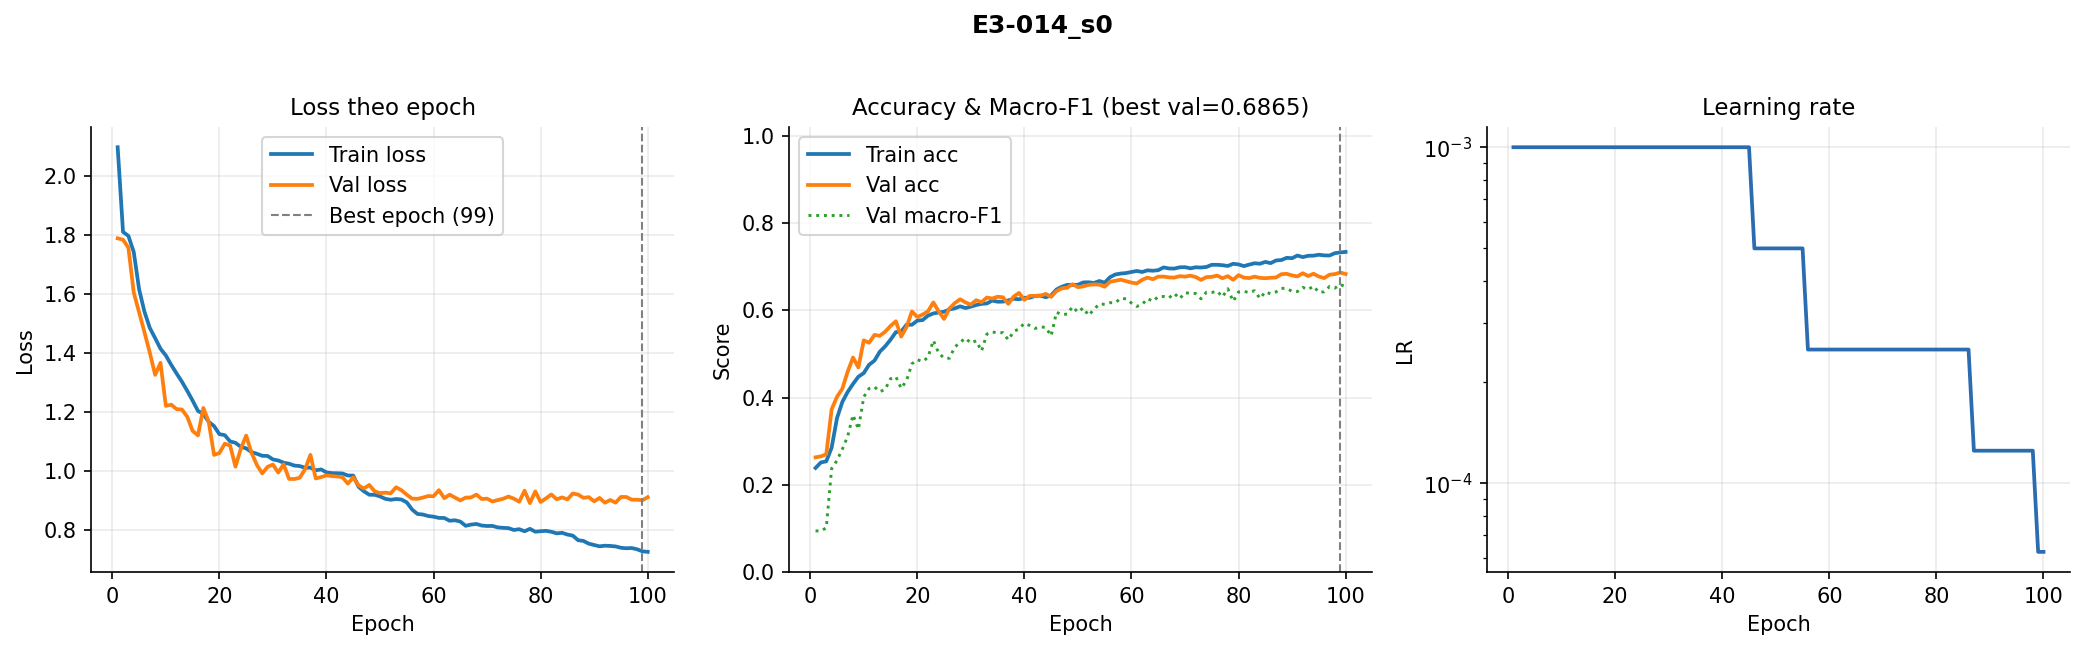

Values plotted in this chart, from the file beside it:
epoch, train_loss, val_loss, train_acc, val_acc, val_macro_f1, lr
1, 2.097, 1.789, 0.2387, 0.263, 0.09437, 0.001
2, 1.81, 1.784, 0.2513, 0.2653, 0.09428, 0.001
3, 1.797, 1.757, 0.2538, 0.27, 0.1013, 0.001
4, 1.743, 1.605, 0.285, 0.3728, 0.2371, 0.001
5, 1.617, 1.539, 0.3527, 0.4015, 0.2558, 0.001
6, 1.54, 1.471, 0.3899, 0.4202, 0.2817, 0.001
7, 1.485, 1.402, 0.4129, 0.4595, 0.3112, 0.001
8, 1.451, 1.327, 0.4313, 0.4918, 0.3601, 0.001
9, 1.415, 1.367, 0.4478, 0.4689, 0.3273, 0.001
10, 1.392, 1.221, 0.456, 0.5311, 0.4013, 0.001
11, 1.36, 1.226, 0.4752, 0.5255, 0.4208, 0.001
12, 1.331, 1.21, 0.4846, 0.5436, 0.4244, 0.001
13, 1.303, 1.209, 0.5051, 0.5414, 0.4135, 0.001
14, 1.272, 1.184, 0.5174, 0.5508, 0.4188, 0.001
15, 1.239, 1.137, 0.5325, 0.5639, 0.4431, 0.001
16, 1.204, 1.122, 0.5499, 0.5748, 0.4477, 0.001
17, 1.194, 1.214, 0.5512, 0.5397, 0.4211, 0.001
18, 1.168, 1.168, 0.5669, 0.5617, 0.4393, 0.001
19, 1.153, 1.055, 0.5668, 0.5974, 0.4773, 0.001
20, 1.126, 1.062, 0.5762, 0.5846, 0.4868, 0.001
21, 1.122, 1.093, 0.5776, 0.5901, 0.4825, 0.001
22, 1.101, 1.087, 0.5877, 0.5977, 0.4922, 0.001
23, 1.096, 1.016, 0.5927, 0.618, 0.5309, 0.001
24, 1.083, 1.076, 0.595, 0.5974, 0.5017, 0.001
25, 1.078, 1.121, 0.5966, 0.5801, 0.4906, 0.001
26, 1.065, 1.063, 0.6019, 0.6041, 0.49, 0.001
27, 1.059, 1.021, 0.6044, 0.6163, 0.5157, 0.001
28, 1.052, 0.9928, 0.6091, 0.6252, 0.5265, 0.001
29, 1.052, 1.015, 0.6051, 0.618, 0.5362, 0.001
30, 1.04, 1.023, 0.6083, 0.613, 0.5247, 0.001
31, 1.037, 0.9957, 0.6119, 0.623, 0.53, 0.001
32, 1.029, 1.024, 0.6148, 0.6186, 0.5066, 0.001
33, 1.026, 0.9743, 0.6156, 0.6291, 0.5455, 0.001
34, 1.019, 0.9738, 0.6222, 0.6269, 0.5505, 0.001
35, 1.018, 0.9781, 0.6196, 0.6311, 0.5478, 0.001
36, 1.012, 1.007, 0.6198, 0.6297, 0.5488, 0.001
37, 1.012, 1.056, 0.6226, 0.6147, 0.5322, 0.001
38, 1.003, 0.9757, 0.6264, 0.6314, 0.5514, 0.001
39, 1.006, 0.9803, 0.6253, 0.6397, 0.5574, 0.001
40, 0.9962, 0.9863, 0.6287, 0.6239, 0.5702, 0.001
41, 0.9938, 0.9837, 0.6287, 0.633, 0.565, 0.001
42, 0.9933, 0.9824, 0.633, 0.633, 0.5584, 0.001
43, 0.9926, 0.9799, 0.6334, 0.6336, 0.562, 0.001
44, 0.9857, 0.9582, 0.6298, 0.6375, 0.5607, 0.001
45, 0.9856, 0.9794, 0.6343, 0.6308, 0.5414, 0.001
46, 0.9474, 0.9517, 0.6476, 0.6439, 0.5955, 0.0005
47, 0.9321, 0.9419, 0.654, 0.6503, 0.59, 0.0005
48, 0.9206, 0.9537, 0.6582, 0.6517, 0.5912, 0.0005
49, 0.9204, 0.9319, 0.6579, 0.6598, 0.6082, 0.0005
50, 0.915, 0.9262, 0.6585, 0.6528, 0.5955, 0.0005
51, 0.9067, 0.9277, 0.6638, 0.6548, 0.6054, 0.0005
52, 0.9035, 0.9253, 0.6641, 0.6581, 0.5882, 0.0005
53, 0.9061, 0.946, 0.6626, 0.6592, 0.602, 0.0005
54, 0.9044, 0.9358, 0.6671, 0.6587, 0.6144, 0.0005
55, 0.8948, 0.9208, 0.6633, 0.6539, 0.6136, 0.0005
56, 0.8705, 0.9073, 0.6759, 0.6654, 0.6174, 0.00025
57, 0.8554, 0.9067, 0.6821, 0.6676, 0.6172, 0.00025
58, 0.8537, 0.911, 0.6841, 0.6701, 0.6274, 0.00025
59, 0.8486, 0.9162, 0.6853, 0.6668, 0.6261, 0.00025
60, 0.8463, 0.9156, 0.6878, 0.6634, 0.6166, 0.00025
... 40 more rows
